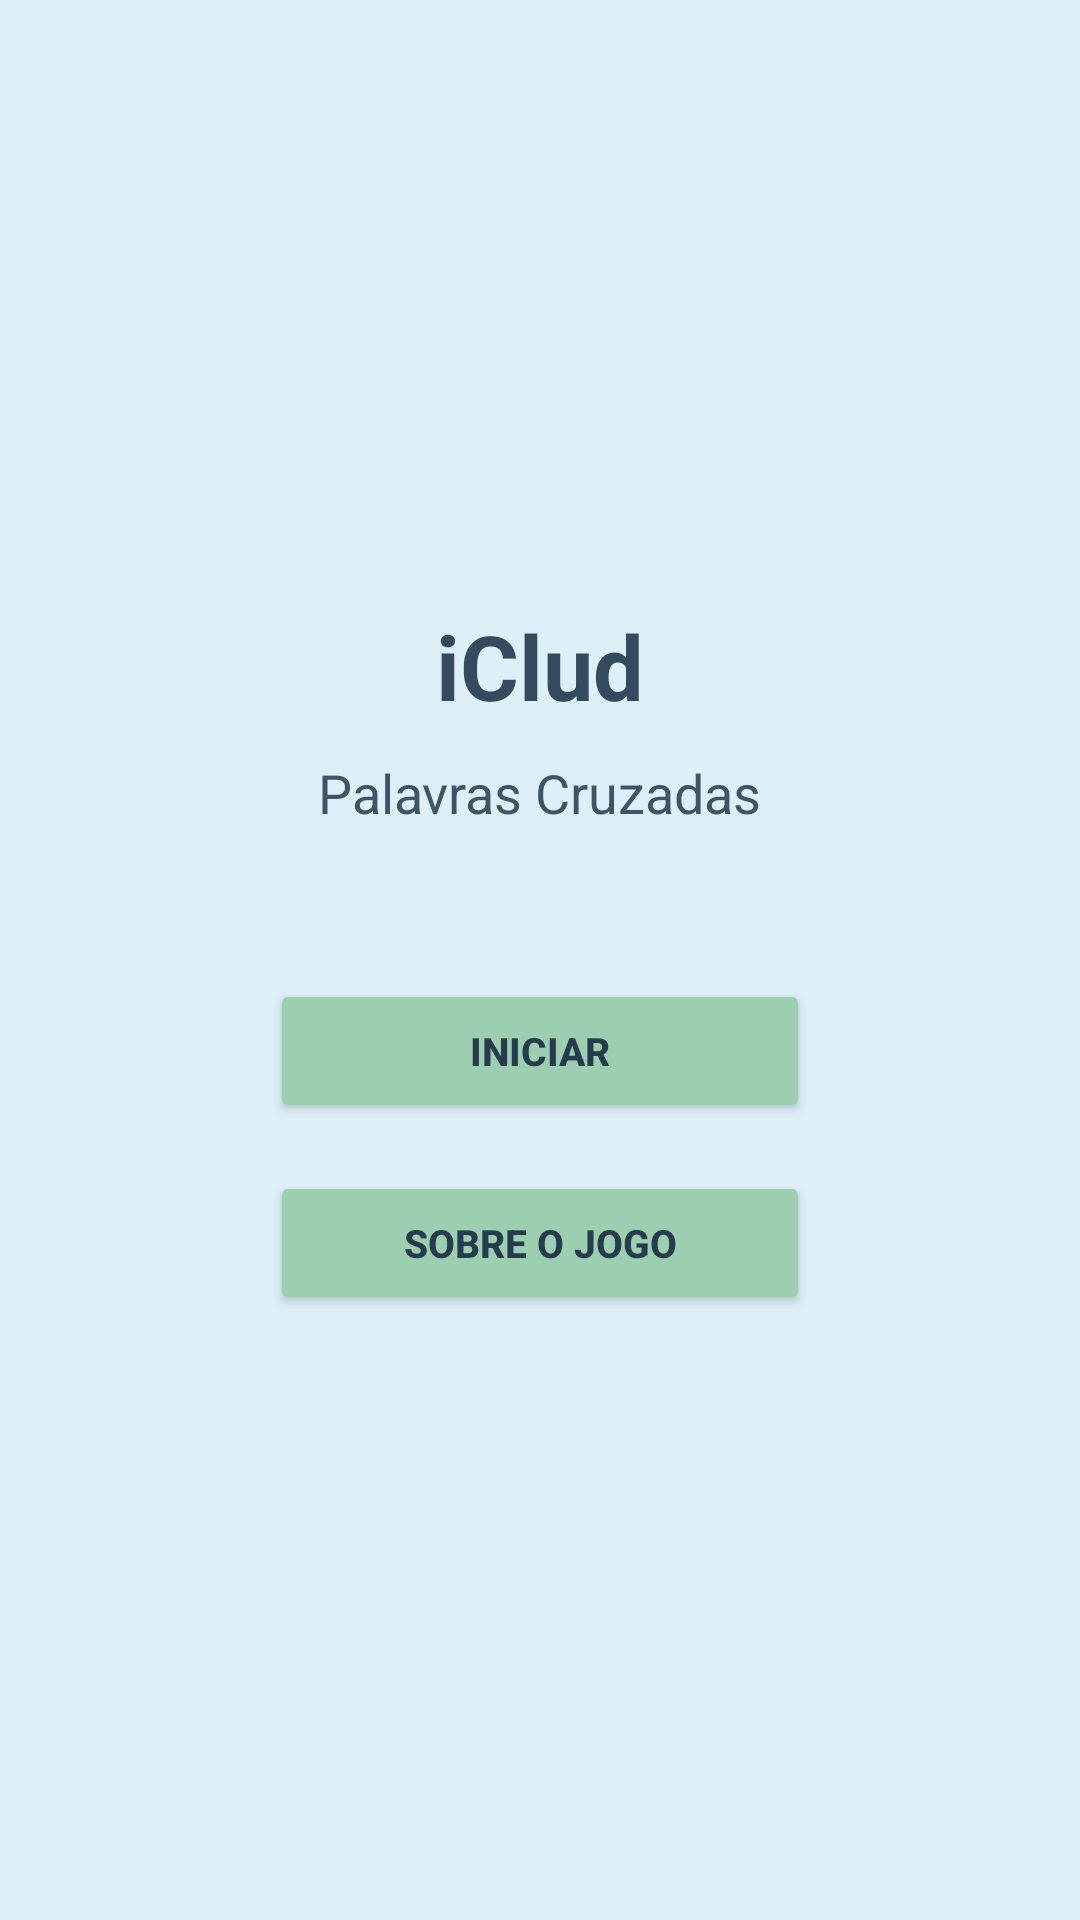

Produce the Android XML layout that renders to this screen, including the resource entries it uses.
<!-- AndroidManifest.xml: application theme Theme.AppCompat.Light.NoActionBar -->
<!-- res/layout/tela_principal.xml -->
<?xml version="1.0" encoding="utf-8"?>
<LinearLayout
    xmlns:android="http://schemas.android.com/apk/res/android"
    android:layout_width="match_parent"
    android:layout_height="match_parent"
    android:background="@color/fundo_principal"
    android:gravity="center"
    android:orientation="vertical"
    android:padding="30dp">

    <TextView
        android:layout_width="wrap_content"
        android:layout_height="wrap_content"
        android:layout_marginBottom="10dp"
        android:text="iClud"
        android:textColor="@color/titulo"
        android:textSize="30sp"
        android:textStyle="bold" />

    <TextView
        android:layout_width="wrap_content"
        android:layout_height="wrap_content"
        android:layout_marginBottom="50dp"
        android:text="Palavras Cruzadas"
        android:textColor="@color/texto"
        android:textSize="18sp" />

    <Button
        android:id="@+id/btnIniciar"
        android:layout_width="180dp"
        android:layout_height="wrap_content"
        android:layout_marginBottom="16dp"
        android:backgroundTint="@color/botao_verde"
        android:text="INICIAR"
        android:textColor="@color/texto_botao"
        android:textSize="13sp"
        android:textStyle="bold" />

    <Button
        android:id="@+id/btnSobre"
        android:layout_width="180dp"
        android:layout_height="wrap_content"
        android:backgroundTint="@color/botao_verde"
        android:text="SOBRE O JOGO"
        android:textColor="@color/texto_botao"
        android:textSize="13sp"
        android:textStyle="bold" />

</LinearLayout>
<!-- resources referenced by this layout -->
<resources>
  <color name="botao_verde">#9BCFB0</color>
  <color name="fundo_principal">#DDEFF7</color>
  <color name="texto">#405467</color>
  <color name="texto_botao">#263B4D</color>
  <color name="titulo">#344A5E</color>
</resources>
